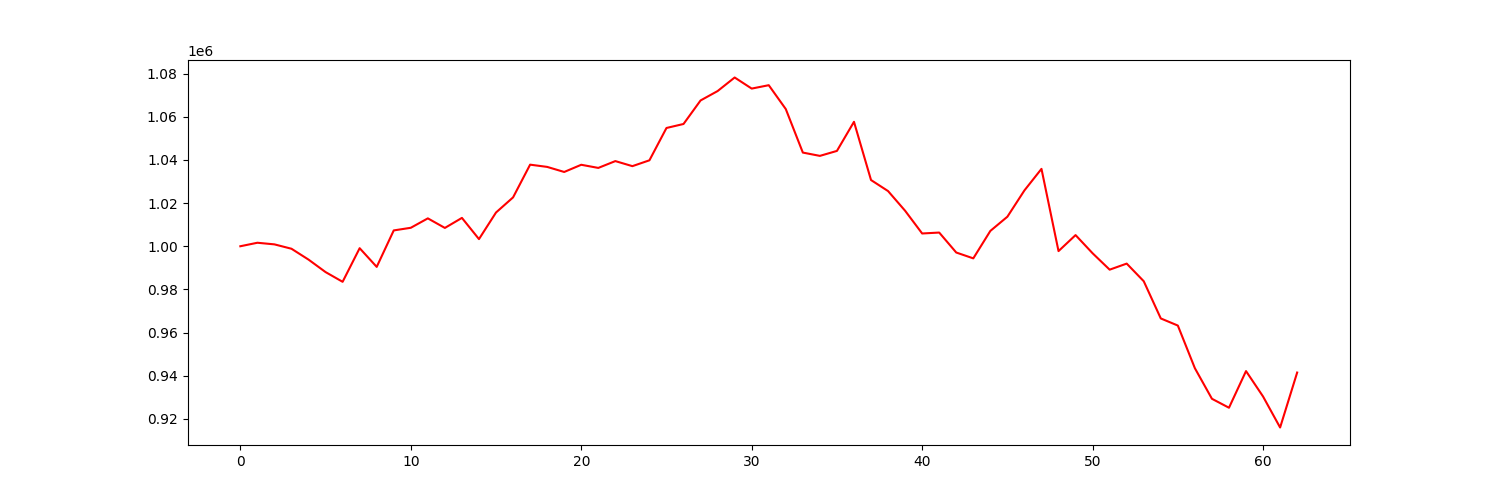

The data file committed next to this chart (first rows):
account_value, date, daily_return
1000000, 2022-07-06, 
1001621, 2022-07-07, 0.001621
1000870, 2022-07-08, -0.0007496
998840, 2022-07-11, -0.002028
993807, 2022-07-12, -0.005039
988016, 2022-07-13, -0.005828
983509, 2022-07-14, -0.004562
999096, 2022-07-15, 0.01585
990429, 2022-07-18, -0.008675
1007339, 2022-07-19, 0.01707
1008562, 2022-07-20, 0.001215
1012928, 2022-07-21, 0.004329
1008495, 2022-07-22, -0.004377
1013146, 2022-07-25, 0.004612
1003314, 2022-07-26, -0.009704
1015652, 2022-07-27, 0.0123
1022659, 2022-07-28, 0.0069
1037834, 2022-07-29, 0.01484
1036796, 2022-08-01, -0.001
1034446, 2022-08-02, -0.002266
1037782, 2022-08-03, 0.003225
1036323, 2022-08-04, -0.001406
1039488, 2022-08-05, 0.003054
1037145, 2022-08-08, -0.002255
1039851, 2022-08-09, 0.00261
1054844, 2022-08-10, 0.01442
1056697, 2022-08-11, 0.001756
1067610, 2022-08-12, 0.01033
1071967, 2022-08-15, 0.00408
1078254, 2022-08-16, 0.005865
1073114, 2022-08-17, -0.004767
1074683, 2022-08-18, 0.001462
1063606, 2022-08-19, -0.01031
1043437, 2022-08-22, -0.01896
1041906, 2022-08-23, -0.001467
1044211, 2022-08-24, 0.002212
1057704, 2022-08-25, 0.01292
1030703, 2022-08-26, -0.02553
1025583, 2022-08-29, -0.004967
1016455, 2022-08-30, -0.008901
1005916, 2022-08-31, -0.01037
1006349, 2022-09-01, 0.0004308
997089, 2022-09-02, -0.009202
994380, 2022-09-06, -0.002717
1007105, 2022-09-07, 0.0128
1013694, 2022-09-08, 0.006543
1025894, 2022-09-09, 0.01203
1035884, 2022-09-12, 0.009738
997750, 2022-09-13, -0.03681
1005169, 2022-09-14, 0.007436
996733, 2022-09-15, -0.008392
989138, 2022-09-16, -0.007621
991953, 2022-09-19, 0.002846
983771, 2022-09-20, -0.008248
966518, 2022-09-21, -0.01754
963219, 2022-09-22, -0.003414
943433, 2022-09-23, -0.02054
929263, 2022-09-26, -0.01502
925108, 2022-09-27, -0.004471
942103, 2022-09-28, 0.01837
... 3 more rows
